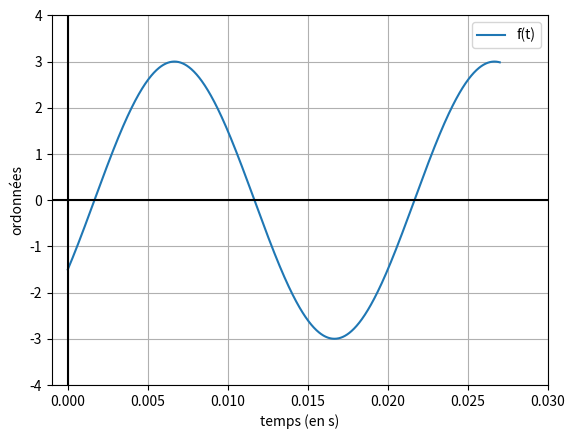

Python code for this plot:
# -*- coding: utf-8 -*-
"""
Created on Sat Oct  8 13:18:15 2022

[redacted]
"""

import numpy as np
import matplotlib.pyplot as plt

x = np.linspace(0, 0.027, 1000)
y = 3*np.sin((2*np.pi/0.02)*x - np.pi/6)

plt.figure()
plt.plot(x, y, label="f(t)")
plt.plot(np.linspace(-25, 25, 1000), np.ones(len(x))*0, color="black")
plt.plot(np.ones(len(x))*0, np.linspace(-25, 25, 1000), color="black")
plt.xlabel("temps (en s)")
plt.ylabel("ordonnées")
plt.ylim(-4, 4)
plt.xlim(-0.001, 0.03)
plt.grid()
plt.legend()
plt.show()